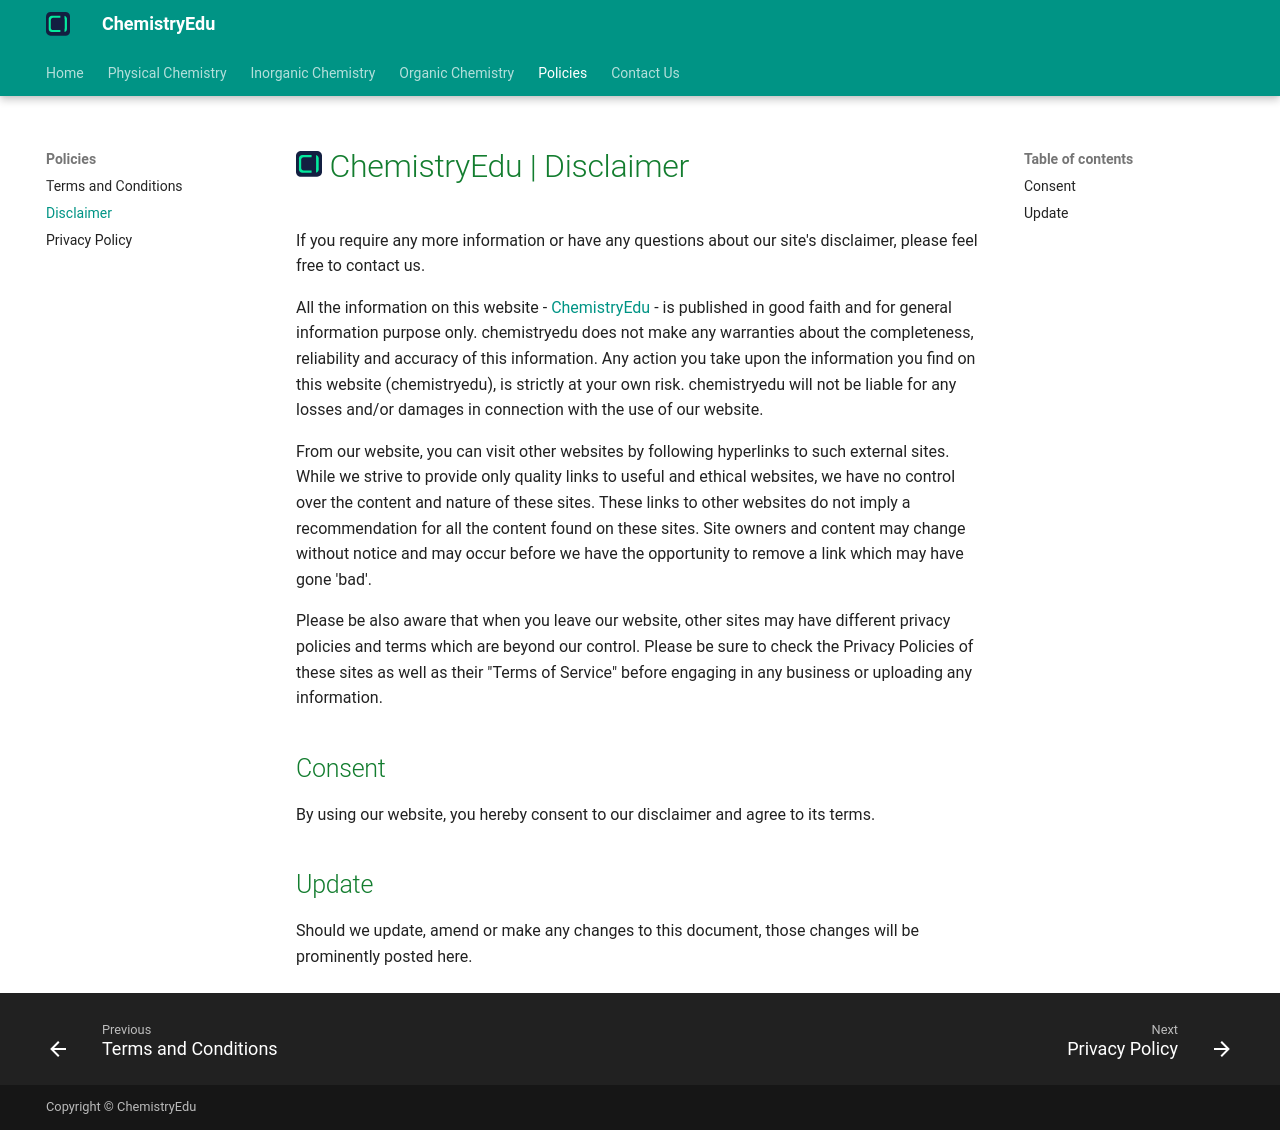

repository: KingChampion36/chemistryedu · page: policies/disclaimer/index.html · generator: mkdocs

---
title: ChemistryEdu | Disclaimer
description: If you require any more information or have any questions about our site's disclaimer, please feel free to contact us.
---

# [![ChemistryEdu Logo](../images/favicon.svg){ align=left, width=3.8% }](../index.md)  ChemistryEdu | Disclaimer

If you require any more information or have any questions about our site's disclaimer, please feel free to contact us.

All the information on this website - [ChemistryEdu](../index.md) - is published in good faith and for general information purpose only. chemistryedu does not make any warranties about the completeness, reliability and accuracy of this information. Any action you take upon the information you find on this website (chemistryedu), is strictly at your own risk. chemistryedu will not be liable for any losses and/or damages in connection with the use of our website.

From our website, you can visit other websites by following hyperlinks to such external sites. While we strive to provide only quality links to useful and ethical websites, we have no control over the content and nature of these sites. These links to other websites do not imply a recommendation for all the content found on these sites. Site owners and content may change without notice and may occur before we have the opportunity to remove a link which may have gone 'bad'.

Please be also aware that when you leave our website, other sites may have different privacy policies and terms which are beyond our control. Please be sure to check the Privacy Policies of these sites as well as their "Terms of Service" before engaging in any business or uploading any information.

## Consent

By using our website, you hereby consent to our disclaimer and agree to its terms.

## Update

Should we update, amend or make any changes to this document, those changes will be prominently posted here.
